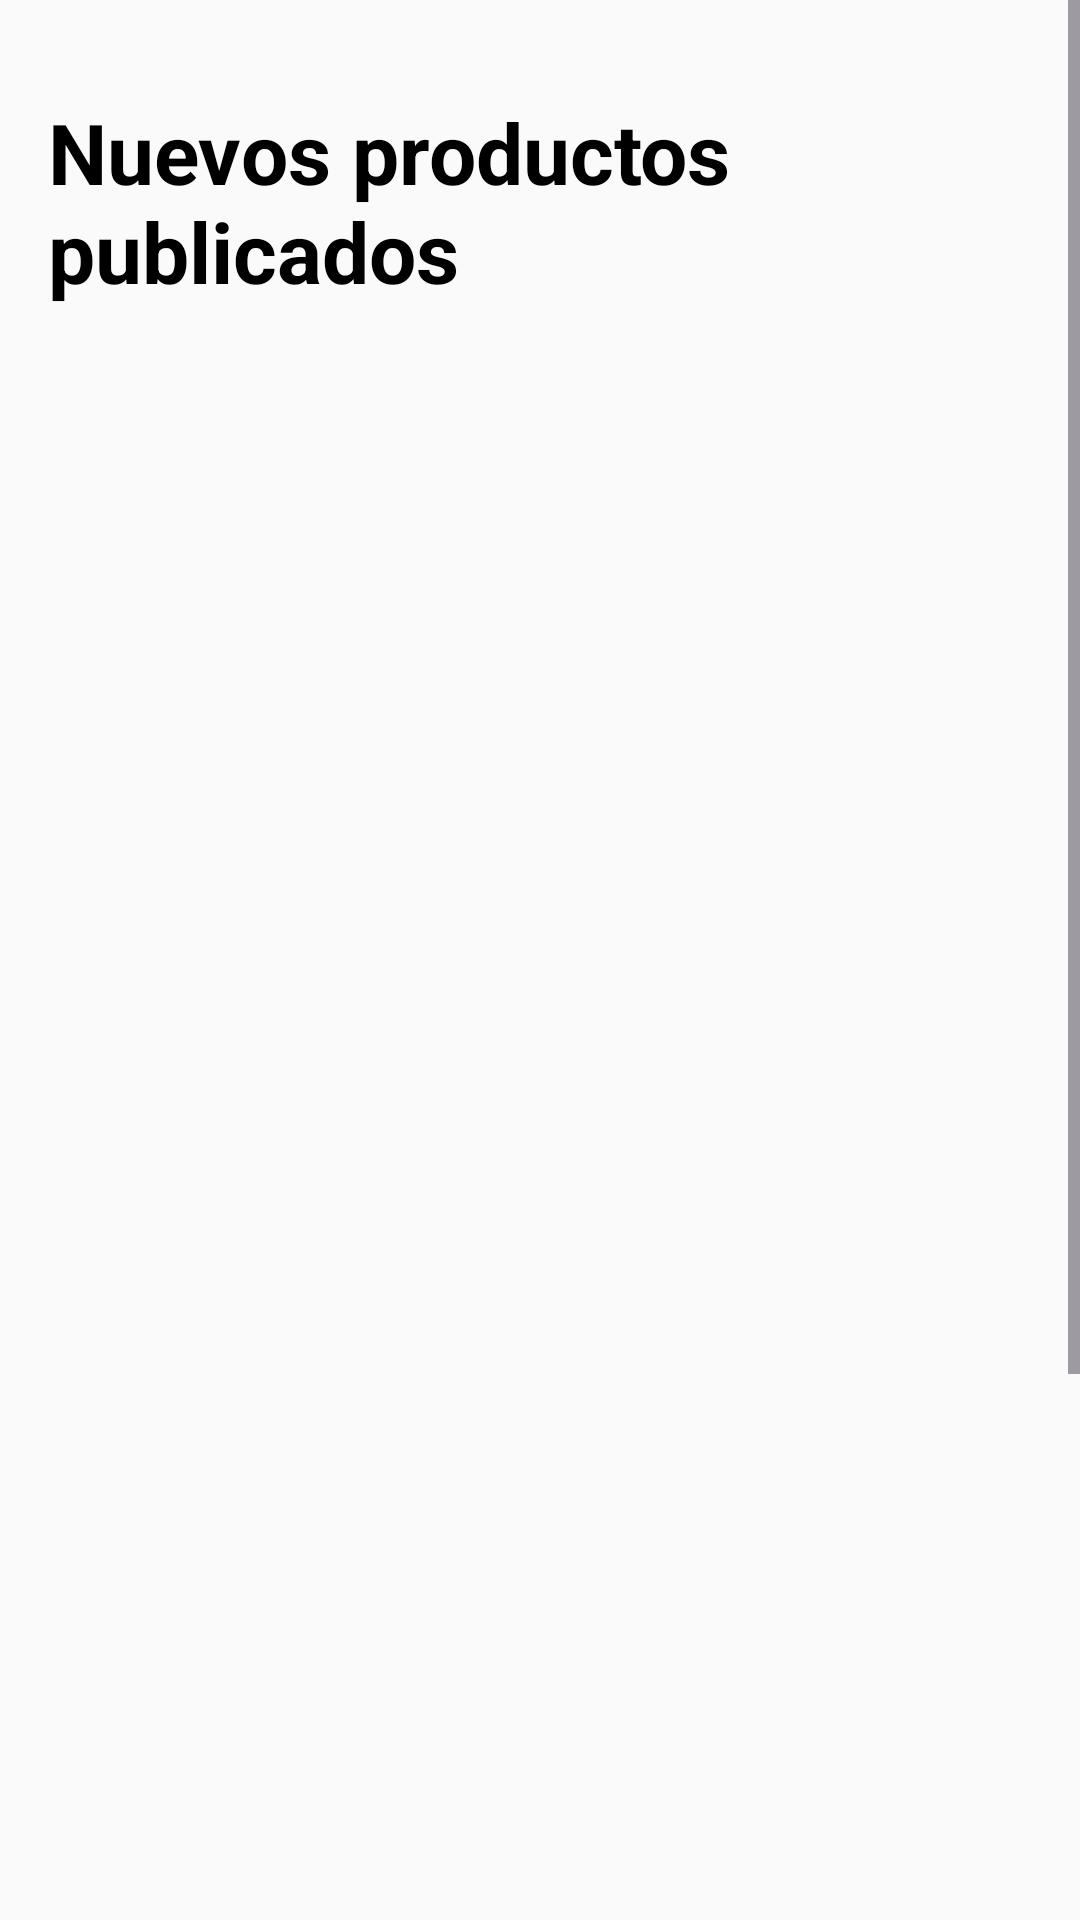

This screen was rendered from an Android layout file. Write that file and the resources it references.
<!-- AndroidManifest.xml: application theme Theme.AgroMarketApp -->
<!-- res/layout/activity_new_products.xml -->
<?xml version="1.0" encoding="utf-8"?>
<ScrollView xmlns:android="http://schemas.android.com/apk/res/android"
    xmlns:app="http://schemas.android.com/apk/res-auto"
    android:id="@+id/mainScroll"
    android:layout_width="match_parent"
    android:layout_height="match_parent"
    android:background="#FAFAFA">

    <androidx.constraintlayout.widget.ConstraintLayout
        android:layout_width="match_parent"
        android:layout_height="wrap_content"
        android:padding="16dp">

        
        <ImageView
            android:id="@+id/Imageview1"
            android:layout_width="match_parent"
            android:layout_height="match_parent"
            android:scaleType="centerCrop"
            android:alpha="0.2"
            android:src="@drawable/cosecha_dorada_al_atardecer"
            app:layout_constraintTop_toTopOf="parent"
            app:layout_constraintBottom_toBottomOf="parent"
            app:layout_constraintStart_toStartOf="parent"
            app:layout_constraintEnd_toEndOf="parent" />

        
        <TextView
            android:id="@+id/textTitulo"
            android:layout_width="wrap_content"
            android:layout_height="wrap_content"
            android:text="Nuevos productos publicados"
            android:textSize="28sp"
            android:textStyle="bold"
            android:textColor="#000000"
            android:layout_marginTop="16dp"
            app:layout_constraintTop_toTopOf="parent"
            app:layout_constraintStart_toStartOf="parent"
            app:layout_constraintEnd_toEndOf="parent" />

        
        <LinearLayout
            android:id="@+id/contenedorNuevosProductos"
            android:layout_width="0dp"
            android:layout_height="wrap_content"
            android:orientation="vertical"
            android:layout_marginTop="16dp"
            app:layout_constraintTop_toBottomOf="@id/textTitulo"
            app:layout_constraintStart_toStartOf="parent"
            app:layout_constraintEnd_toEndOf="parent" />

        

        
        <Button
            android:id="@+id/buttonVolver"
            android:layout_width="wrap_content"
            android:layout_height="wrap_content"
            android:layout_marginStart="12dp"
            android:layout_marginTop="712dp"
            android:backgroundTint="#8A6120"
            android:text="Volver"
            android:textColor="#FFFFFF"
            android:textSize="20sp"
            app:layout_constraintStart_toStartOf="parent"
            app:layout_constraintTop_toBottomOf="@id/contenedorNuevosProductos" />

        <Button
            android:id="@+id/buttonCerrarSesion"
            android:layout_width="wrap_content"
            android:layout_height="wrap_content"
            android:layout_marginTop="712dp"
            android:layout_marginEnd="20dp"
            android:backgroundTint="#D32F2F"
            android:text="Cerrar Sesión"
            android:textColor="#FFFFFF"
            android:textSize="20sp"
            app:layout_constraintEnd_toEndOf="parent"
            app:layout_constraintTop_toBottomOf="@id/contenedorNuevosProductos" />

    </androidx.constraintlayout.widget.ConstraintLayout>
</ScrollView>
<!-- resources referenced by this layout -->
<resources>
  <style name="Theme.AgroMarketApp" parent="Base.Theme.AgroMarketApp" />
  <style name="Base.Theme.AgroMarketApp" parent="Theme.Material3.DayNight.NoActionBar">
          
          
      </style>
</resources>
